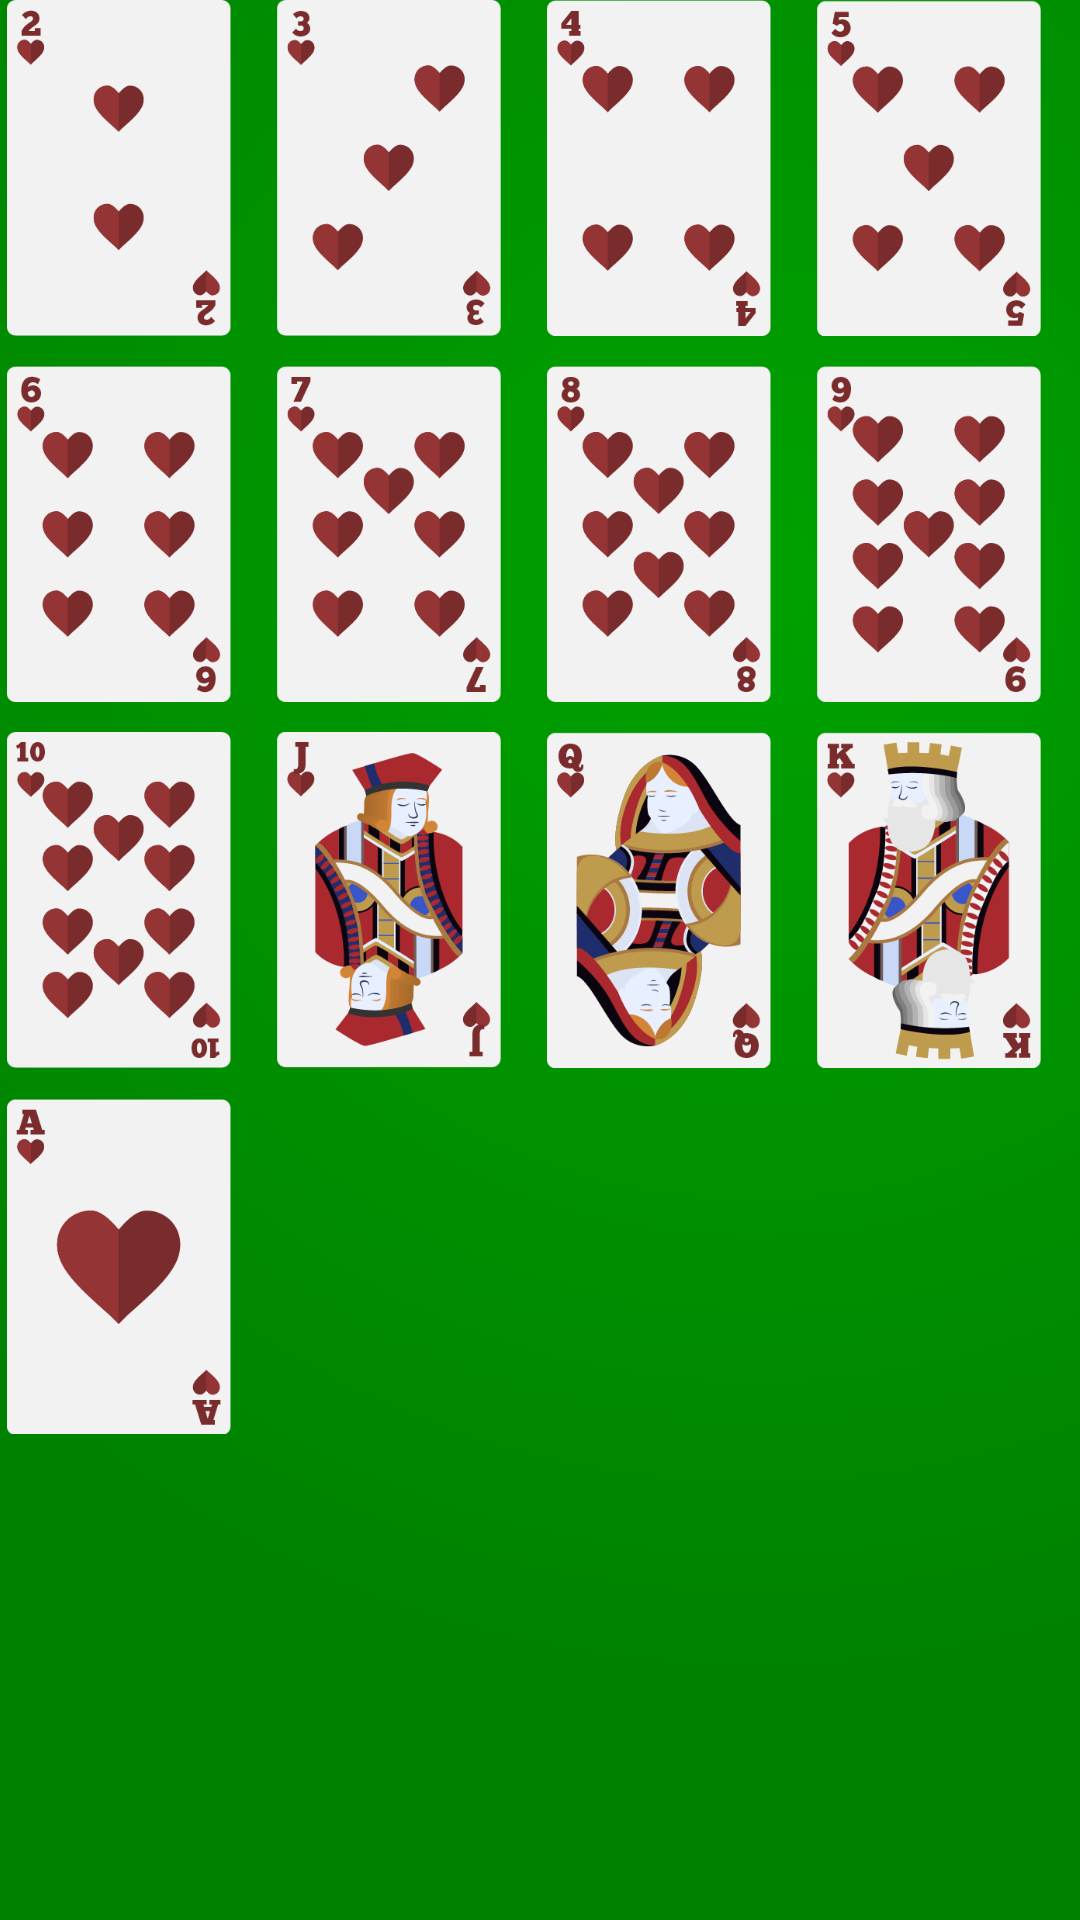

Here is an Android app screen rendered from its layout file. Give the layout XML and the strings, colors and styles it references.
<!-- AndroidManifest.xml: application theme AppTheme -->
<!-- res/layout/view_hearts.xml -->
<?xml version="1.0" encoding="utf-8"?>
<RelativeLayout xmlns:android="http://schemas.android.com/apk/res/android"
    xmlns:app="http://schemas.android.com/apk/res-auto"
    android:id="@+id/content_suit"
    android:layout_width="match_parent"
    android:layout_height="match_parent"
    android:paddingBottom="@dimen/activity_vertical_margin"
    android:paddingLeft="@dimen/activity_horizontal_margin"
    android:paddingRight="@dimen/activity_horizontal_margin"
    android:paddingTop="@dimen/activity_vertical_margin"
    app:layout_behavior="@string/appbar_scrolling_view_behavior">

    <LinearLayout
        android:layout_width="wrap_content"
        android:layout_height="wrap_content"
        android:id="@+id/first_row_hearts">

        <ImageView
            android:layout_width="80dp"
            android:layout_height="112dp"
            android:id="@+id/imageView1"
            android:layout_marginEnd="10dp"
            android:src="@drawable/hearts_2"/>

        <ImageView
            android:layout_width="80dp"
            android:layout_height="112dp"
            android:id="@+id/imageView2"
            android:layout_marginEnd="10dp"
            android:src="@drawable/hearts_3"/>

        <ImageView
            android:layout_width="80dp"
            android:layout_height="112dp"
            android:id="@+id/imageView3"
            android:layout_marginEnd="10dp"
            android:src="@drawable/hearts_4"/>

        <ImageView
            android:layout_width="80dp"
            android:layout_height="112dp"
            android:id="@+id/imageView4"
            android:src="@drawable/hearts_5"/>
    </LinearLayout>

    <LinearLayout
        android:layout_width="wrap_content"
        android:layout_height="wrap_content"
        android:id="@+id/second_row_hearts"
        android:layout_below="@id/first_row_hearts"
        android:layout_marginTop="10dp">

        <ImageView
            android:layout_width="80dp"
            android:layout_height="112dp"
            android:id="@+id/imageView5"
            android:layout_marginEnd="10dp"
            android:src="@drawable/hearts_6" />

        <ImageView
            android:layout_width="80dp"
            android:layout_height="112dp"
            android:id="@+id/imageView6"
            android:layout_marginEnd="10dp"
            android:src="@drawable/hearts_7" />

        <ImageView
            android:layout_width="80dp"
            android:layout_height="112dp"
            android:id="@+id/imageView7"
            android:layout_marginEnd="10dp"
            android:src="@drawable/hearts_8" />

        <ImageView
            android:layout_width="80dp"
            android:layout_height="112dp"
            android:id="@+id/imageView8"
            android:src="@drawable/hearts_9" />


    </LinearLayout>

    <LinearLayout
        android:layout_width="wrap_content"
        android:layout_height="wrap_content"
        android:id="@+id/third_row_hearts"
        android:layout_below="@id/second_row_hearts"
        android:layout_marginTop="10dp">

        <ImageView
            android:layout_width="80dp"
            android:layout_height="112dp"
            android:id="@+id/imageView9"
            android:layout_marginEnd="10dp"
            android:src="@drawable/hearts_10" />

        <ImageView
            android:layout_width="80dp"
            android:layout_height="112dp"
            android:id="@+id/imageView10"
            android:layout_marginEnd="10dp"
            android:src="@drawable/hearts_jack" />

        <ImageView
            android:layout_width="80dp"
            android:layout_height="112dp"
            android:id="@+id/imageView11"
            android:layout_marginEnd="10dp"
            android:src="@drawable/hearts_queen" />

        <ImageView
            android:layout_width="80dp"
            android:layout_height="112dp"
            android:id="@+id/imageView12"
            android:layout_marginEnd="10dp"
            android:src="@drawable/hearts_king"/>
    </LinearLayout>

    <LinearLayout
        android:layout_width="wrap_content"
        android:layout_height="wrap_content"
        android:id="@+id/fourth_row_hearts"
        android:layout_below="@+id/third_row_hearts"
        android:layout_marginTop="10dp">

        <ImageView
            android:layout_width="80dp"
            android:layout_height="112dp"
            android:id="@+id/imageView13"
            android:layout_marginEnd="10dp"
            android:src="@drawable/hearts_ace"/>
    </LinearLayout>


</RelativeLayout>
<!-- resources referenced by this layout -->
<resources>
  <!-- drawable hearts_10: png bitmap (drawable, 13446 bytes) -->
  <!-- drawable hearts_2: png bitmap (drawable, 6021 bytes) -->
  <!-- drawable hearts_3: png bitmap (drawable, 7333 bytes) -->
  <!-- drawable hearts_4: png bitmap (drawable, 7154 bytes) -->
  <!-- drawable hearts_5: png bitmap (drawable, 8797 bytes) -->
  <!-- drawable hearts_6: png bitmap (drawable, 9774 bytes) -->
  <!-- drawable hearts_7: png bitmap (drawable, 10087 bytes) -->
  <!-- drawable hearts_8: png bitmap (drawable, 11876 bytes) -->
  <!-- drawable hearts_9: png bitmap (drawable, 12553 bytes) -->
  <!-- drawable hearts_ace: png bitmap (drawable, 6002 bytes) -->
  <!-- drawable hearts_jack: png bitmap (drawable, 31977 bytes) -->
  <!-- drawable hearts_king: png bitmap (drawable, 30755 bytes) -->
  <!-- drawable hearts_queen: png bitmap (drawable, 32690 bytes) -->
  <style name="AppTheme" parent="Theme.AppCompat.Light.DarkActionBar">
          <item name="android:windowBackground">@drawable/background</item>
          <item name="colorPrimary">@color/colorPrimary</item>
          <item name="colorPrimaryDark">@color/colorPrimaryDark</item>
          <item name="colorAccent">@color/colorAccent</item>
      </style>
  <!-- drawable background (drawable) -->
  <?xml version="1.0" encoding="utf-8"?>
  <layer-list xmlns:android="http://schemas.android.com/apk/res/android">
      <item>
          <shape android:shape="rectangle">
              <solid android:color="#007F00" />
          </shape>
      </item>
      <item>
          <shape android:shape="rectangle">
              <gradient android:type="radial"
                  android:centerX="0.7"
                  android:centerY="0.3"
                  android:endColor="#00000000"
                  android:startColor="#4400FF00"
                  android:gradientRadius="1200"
                  />
          </shape>
      </item>
  </layer-list>
  <color name="colorPrimary">#00CC00</color>
  <color name="colorPrimaryDark">#008800</color>
  <color name="colorAccent">#FFFFFF</color>
</resources>
